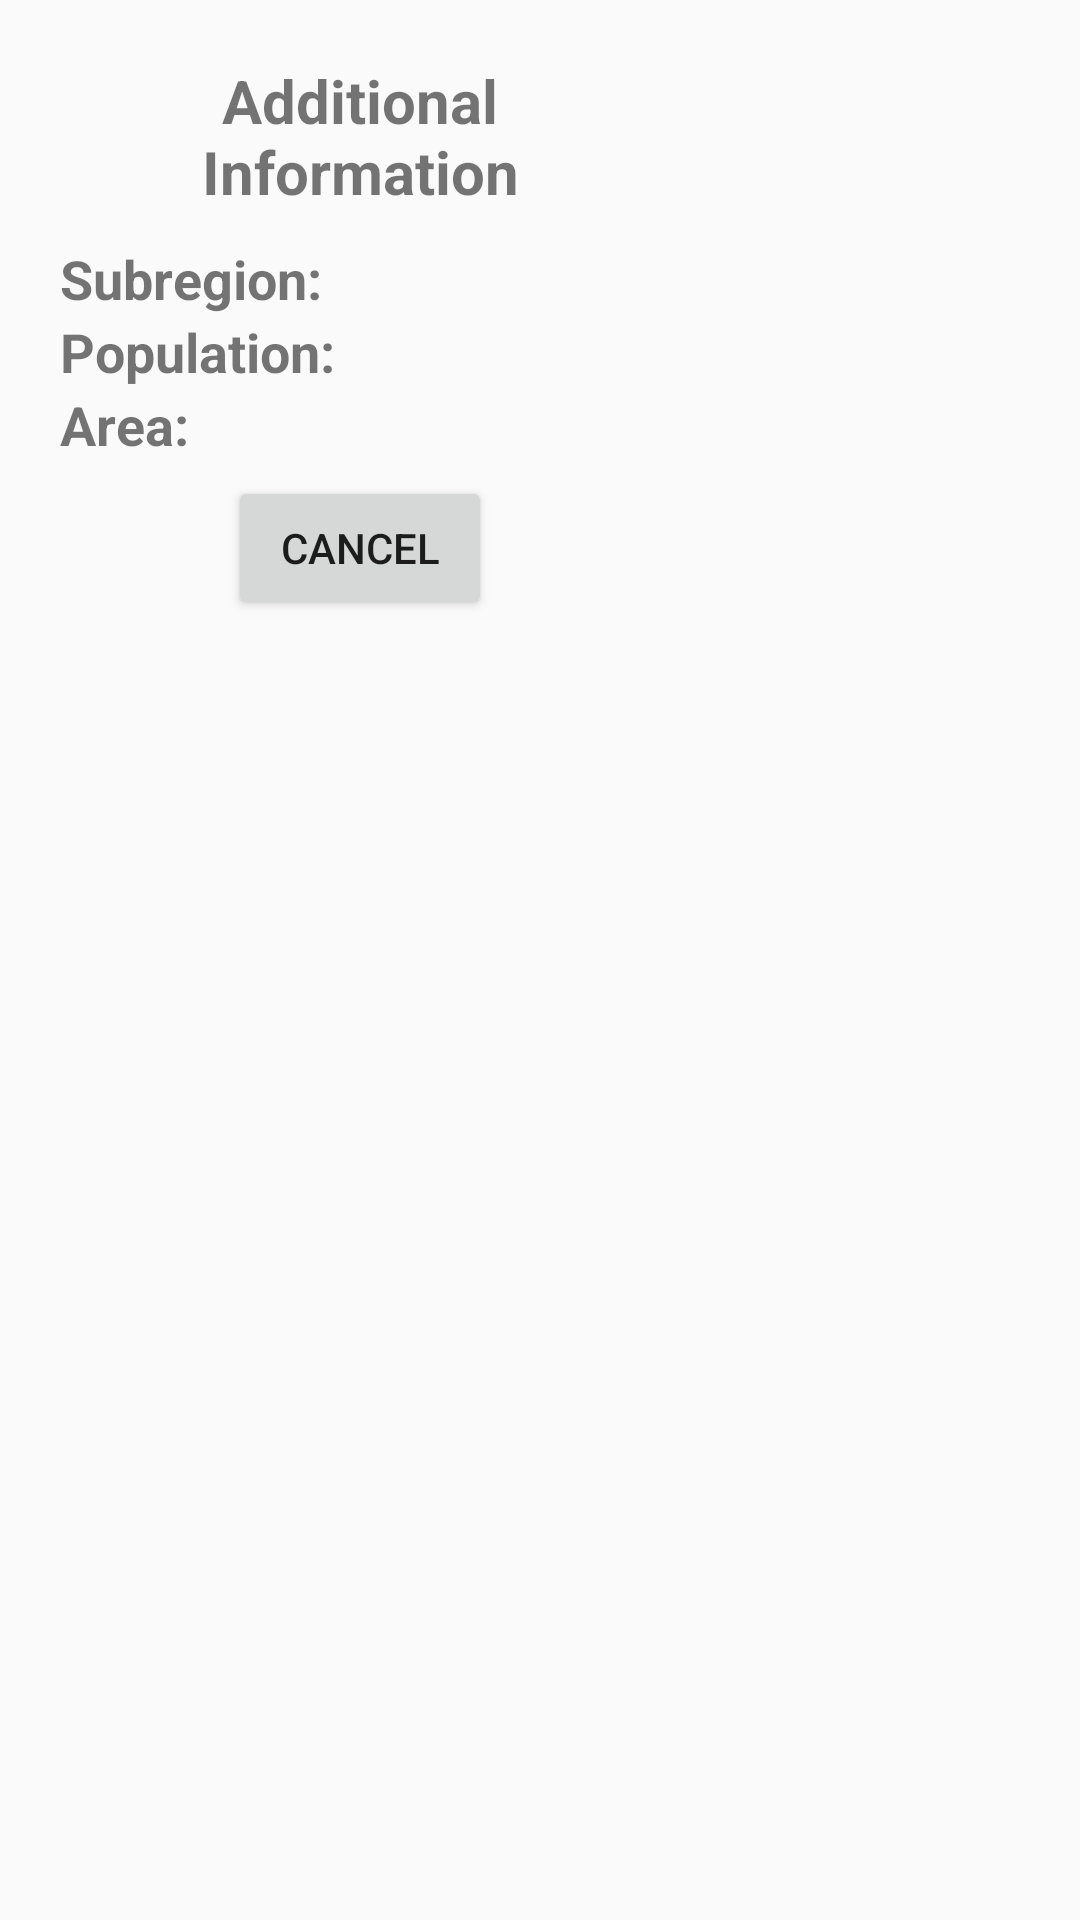

Write the Android layout XML for this screen, with the resource values it uses.
<!-- AndroidManifest.xml: application theme AppTheme -->
<!-- res/layout/frag_dialog_layout.xml -->
<?xml version="1.0" encoding="utf-8"?>
<LinearLayout xmlns:android="http://schemas.android.com/apk/res/android"
    android:orientation="vertical" android:layout_width="match_parent"
    android:layout_height="match_parent"
    >

    <LinearLayout
        android:layout_width="200dp"
        android:layout_height="200dp"
        android:layout_margin="20dp"
        android:orientation="vertical">
            <TextView

                android:layout_width="match_parent"
                android:layout_height="wrap_content"
                android:textStyle="bold"
                android:textSize="20sp"
                android:gravity="center"
                android:text="Additional Information"></TextView>

        <LinearLayout
            android:layout_width="match_parent"
            android:layout_height="wrap_content"
            android:layout_marginTop="10dp"
            android:orientation="horizontal">

            <TextView
                android:id="@+id/name"
                android:layout_gravity="center"
                android:layout_width="wrap_content"
                android:layout_height="wrap_content"
                android:textSize="18sp"
                android:textStyle="bold"
                android:text="Subregion:"/>


            <TextView
                android:id="@+id/country_subregion"
                android:layout_gravity="center"
                android:textSize="18sp"
                android:layout_width="match_parent"
                android:layout_height="wrap_content" />


        </LinearLayout>

        <LinearLayout
            android:layout_width="match_parent"
            android:layout_height="wrap_content"
            android:orientation="horizontal">

            <TextView
                android:layout_gravity="center"
                android:layout_width="wrap_content"
                android:layout_height="wrap_content"
                android:textStyle="bold"
                android:textSize="18sp"
                android:text="Population:"/>


            <TextView
                android:id="@+id/population"
                android:layout_gravity="center"
                android:textSize="18sp"
                android:layout_width="match_parent"
                android:layout_height="wrap_content" />


        </LinearLayout>

        <LinearLayout
            android:layout_width="match_parent"
            android:layout_height="wrap_content"
            android:orientation="horizontal">

            <TextView
                android:layout_gravity="center"
                android:layout_width="wrap_content"
                android:layout_height="wrap_content"
                android:textStyle="bold"
                android:textSize="18sp"
                android:text="Area:"/>


            <TextView
                android:id="@+id/area"
                android:layout_gravity="center"
                android:layout_width="match_parent"
                android:textSize="18sp"
                android:layout_height="wrap_content" />


        </LinearLayout>


        <Button
            android:id="@+id/cancel"
            android:layout_width="wrap_content"
            android:layout_height="wrap_content"
            android:text="Cancel"
            android:layout_marginTop="5dp"
            android:layout_gravity="center"
            ></Button>


    </LinearLayout>







</LinearLayout>
<!-- resources referenced by this layout -->
<resources>
  <style name="AppTheme" parent="Theme.AppCompat.Light.DarkActionBar">
          
          <item name="colorPrimary">@color/colorPrimary</item>
          <item name="colorPrimaryDark">@color/colorPrimaryDark</item>
          <item name="colorAccent">@color/colorAccent</item>
      </style>
  <!-- not gathered from this repository: default colours our renderer supplied (Android Studio template values) -->
  <color name="colorPrimary">#FF6200EE</color>
  <color name="colorPrimaryDark">#FF3700B3</color>
  <color name="colorAccent">#FF03DAC5</color>
</resources>
